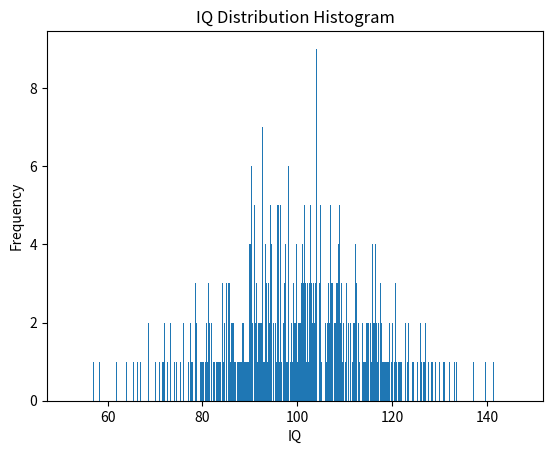

This figure's Python source:
import random
import numpy as np
import matplotlib.pyplot as plt

# Ange medelvärde och standardavvikelse för IQ-fördelningen
mean = 100
std_dev = 15

# Generera slumpmässiga IQ-värden för en population
population_size = 10000000  # Antal personer i populationen
iq_population = np.random.normal(mean, std_dev, population_size)


def sampleMedianIQ(sampleSize, population):
    sample_population = population[:sampleSize]
    median = 0
    for element in sample_population:
        median += element
    median = median/sampleSize
    return (median, sample_population)



def create_hist_diagram(population):
    n = len(population)
    plt.hist(population, bins=n)
    plt.xlabel('IQ')
    plt.ylabel('Frequency')
    plt.title('IQ Distribution Histogram')

    plt.show()


def create_bar_chart():
    y_values = iq_population
    x_values = range(len(y_values))

    plt.bar(x_values,y_values)

    plt.xticks(x_values, map(int, x_values))

    plt.xlabel('Categories')
    plt.ylabel('Values')
    plt.title('Bar Chart')

    plt.show()

(median, sample_population) = sampleMedianIQ(1000, iq_population)
print(sample_population)
print("Median: ", median)

#create_bar_chart()
create_hist_diagram(sample_population)